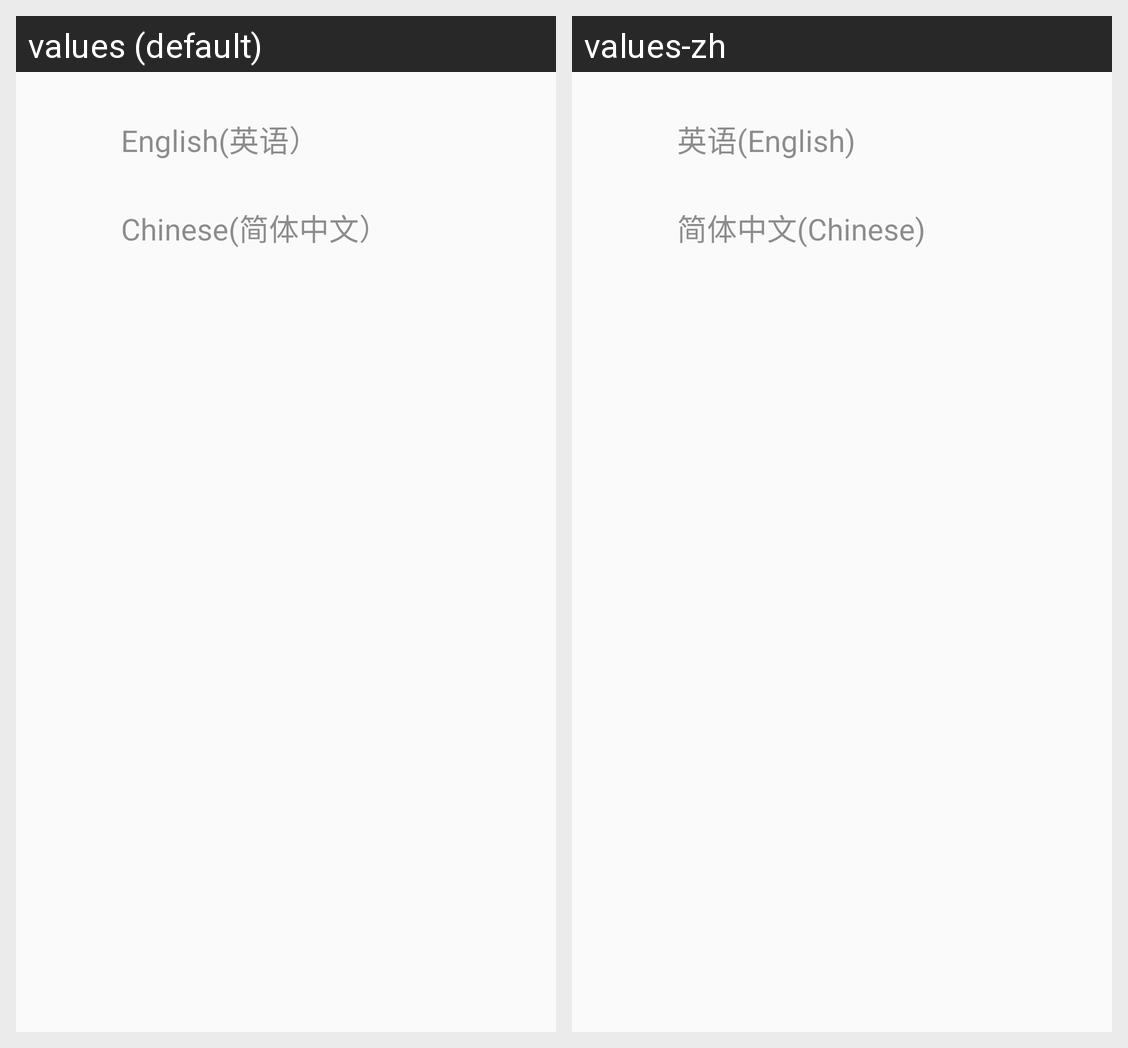

Locale-by-locale string values for the Android screen shown in this grid:
Android screen res/layout/fragment_language_setting.xml rendered under 2 locales, left to right: values (default), values-zh. Device: Nexus 5 (rendered at 1080×1920; each locale shown at half size, 540×960, under a caption strip naming it); theme AppThemeLight.
Strings drawn on this screen, with the default value and each locale's value (text and hints the layout hard-codes, and strings that could not be matched under every locale, appear in the picture but are not listed):

english_language
  values: English(英语）
  values-zh: 英语(English)

chinese_language
  values: Chinese(简体中文）
  values-zh: 简体中文(Chinese)
